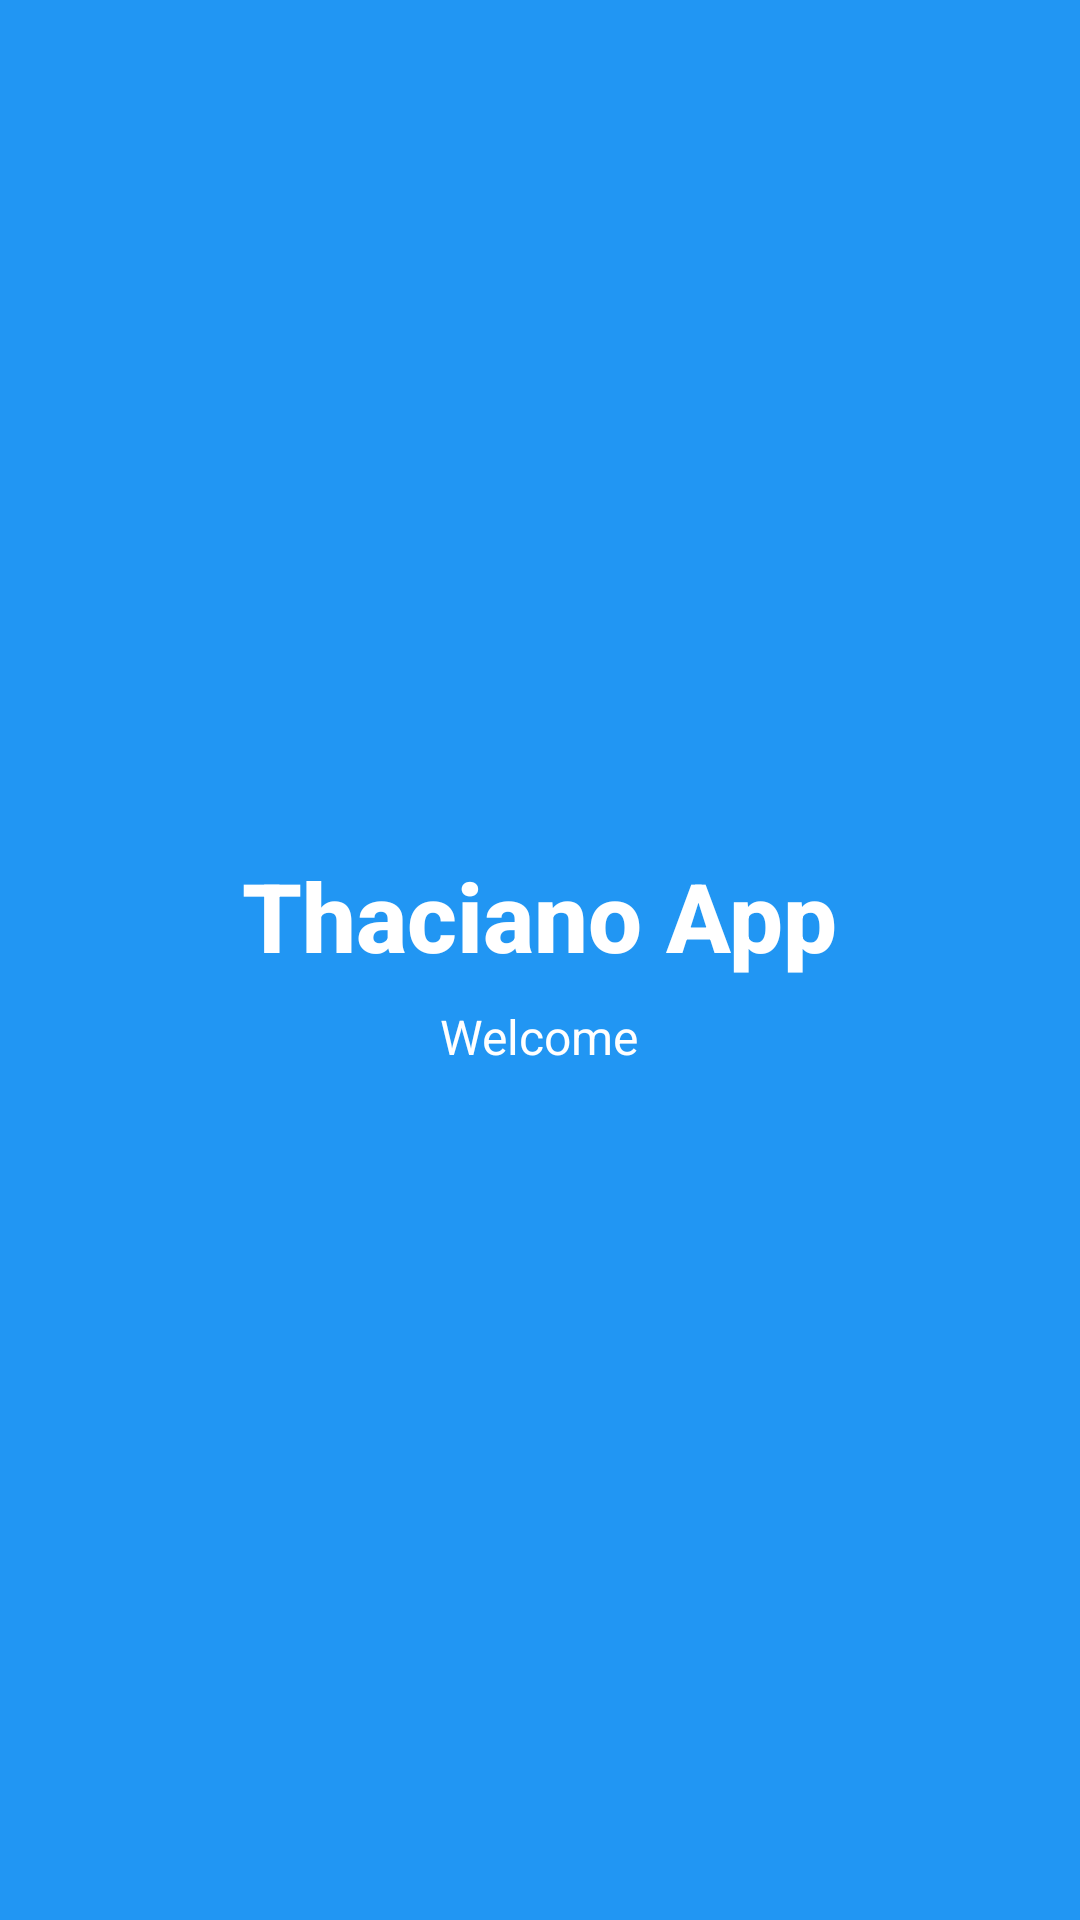

Here is an Android app screen rendered from its layout file. Give the layout XML and the strings, colors and styles it references.
<!-- AndroidManifest.xml: activity theme Theme.AppCompat.Light.NoActionBar -->
<!-- res/layout/activity_splash.xml -->
<?xml version="1.0" encoding="utf-8"?>
<RelativeLayout xmlns:android="http://schemas.android.com/apk/res/android"
    android:layout_width="match_parent"
    android:layout_height="match_parent"
    android:background="@color/blue_primary"
    android:gravity="center">

    <LinearLayout
        android:layout_width="wrap_content"
        android:layout_height="wrap_content"
        android:orientation="vertical"
        android:gravity="center">

        <TextView
            android:layout_width="wrap_content"
            android:layout_height="wrap_content"
            android:text="Thaciano App"
            android:textSize="32sp"
            android:textStyle="bold"
            android:textColor="@android:color/white"
            android:fontFamily="sans-serif-medium" />

        <TextView
            android:layout_width="wrap_content"
            android:layout_height="wrap_content"
            android:text="Welcome"
            android:textSize="16sp"
            android:textColor="@android:color/white"
            android:layout_marginTop="8dp" />

    </LinearLayout>

</RelativeLayout>
<!-- resources referenced by this layout -->
<resources>
  <color name="blue_primary">#2196F3</color>
</resources>
